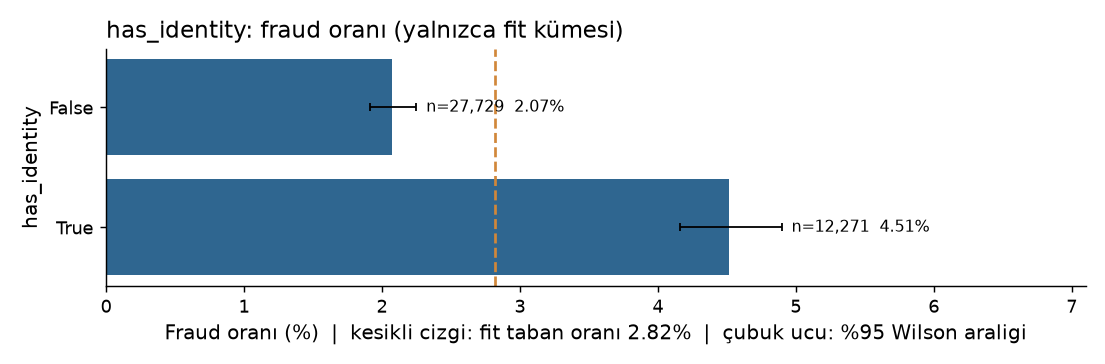

The table this chart was drawn from, first rows:
group, n, n_fraud, fraud_rate, ci_low, ci_high, small_n
False, 27729, 575, 0.02074, 0.01912, 0.02248, False
True, 12271, 554, 0.04515, 0.04161, 0.04897, False
